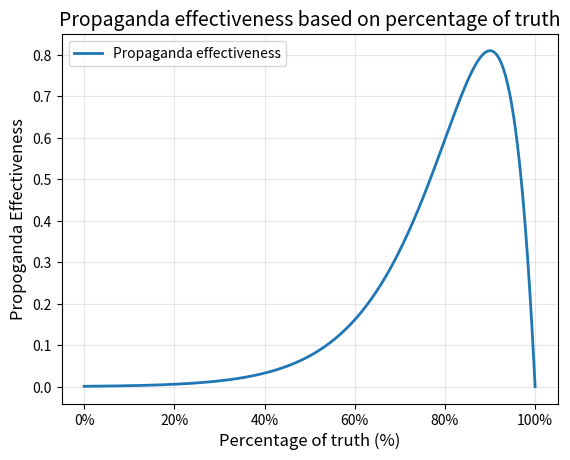

The matplotlib source for this figure:
import math
import numpy as np
import matplotlib.pyplot as plt

def propogandaEffectiveness(x):
    return math.exp(x/10.0) * (100 - x) / 100000

# Generate x values from 0 to 100
x_vals = np.linspace(0, 100, 1000000)

# Calculate y values
y_vals = [propogandaEffectiveness(x) for x in x_vals]

# Plot
plt.figure()
plt.plot(x_vals, y_vals, linewidth=2, label='Propaganda effectiveness')
plt.gca().get_yaxis().get_major_formatter().set_scientific(False)

# Change x-axis to show percentage
plt.xlabel("Percentage of truth (%)", fontsize=12)  # Changed label
plt.ylabel("Propoganda Effectiveness", fontsize=12)  # Changed label for clarity
plt.title("Propaganda effectiveness based on percentage of truth", fontsize=14)
plt.grid(True, alpha=0.3)
plt.legend()

# Add percentage sign to x-axis ticks
plt.gca().set_xticks([0, 20, 40, 60, 80, 100])
plt.gca().set_xticklabels(['0%', '20%', '40%', '60%', '80%', '100%'])

# Save as SVG
plt.savefig("propagandaEffectiveness.svg", format="svg")
print("Plot saved as 'propagandaEffectiveness.svg'")

# Show the plot
plt.show()
